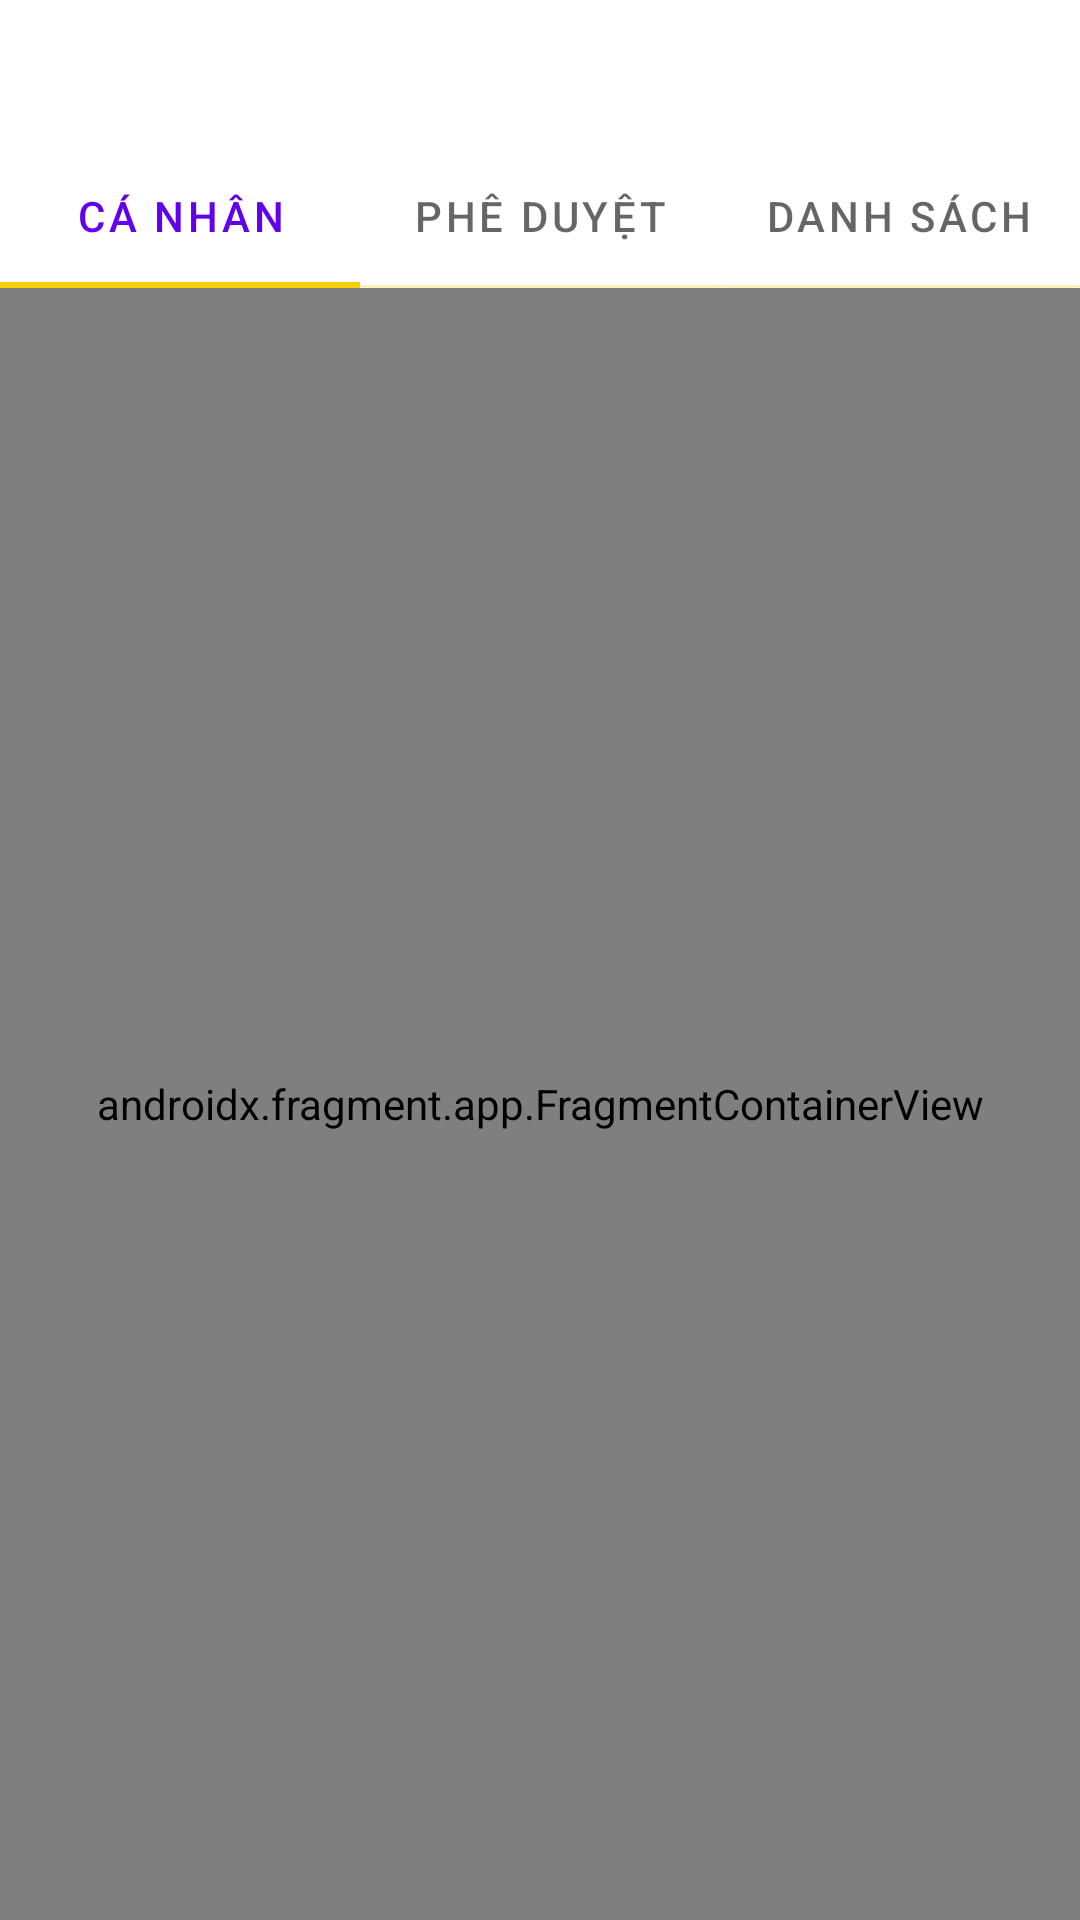

Android layout source for this screen:
<!-- AndroidManifest.xml: fallback theme Theme.MaterialComponents.DayNight.NoActionBar -->
<!-- res/layout/mainleave_layout.xml -->
<?xml version="1.0" encoding="utf-8"?>
<LinearLayout xmlns:android="http://schemas.android.com/apk/res/android"
    android:layout_width="match_parent"
    android:layout_height="match_parent"
    xmlns:app="http://schemas.android.com/apk/res-auto"
    android:orientation="vertical">

    <com.google.android.material.appbar.AppBarLayout
        android:layout_width="match_parent"
        android:layout_height="wrap_content"
        style="@style/Theme.Checkin.TopBar"
        >
            <androidx.appcompat.widget.Toolbar
                android:id="@+id/toolbar"
                android:layout_width="match_parent"
                android:layout_height="48dp"
                style="@style/Theme.Checkin.Toolbar">
                <FrameLayout
                    android:layout_width="24dp"
                    android:layout_height="24dp">

                </FrameLayout>
                <ImageButton
                    android:id="@+id/buttonlist_filter"
                    android:layout_width="wrap_content"
                    android:layout_height="wrap_content"
                    android:layout_gravity="end"
                    android:background="@null"
                    android:contentDescription="Back"
                    android:src="@drawable/filter"
                    android:layout_marginBottom="16dp"/>
            </androidx.appcompat.widget.Toolbar>

            <com.google.android.material.tabs.TabLayout
                android:id="@+id/tab_layout"
                android:layout_width="match_parent"
                android:layout_height="wrap_content"
                app:tabIndicatorFullWidth="true"
                app:tabIndicatorColor="#FBCC08"
                app:tabBackground="@drawable/tabbackground">
                <com.google.android.material.tabs.TabItem
                    android:layout_width="match_parent"
                    android:layout_height="match_parent"
                    android:text="Cá nhân" />
                <com.google.android.material.tabs.TabItem
                    android:layout_width="match_parent"
                    android:layout_height="match_parent"
                    android:text="Phê duyệt"/>
                <com.google.android.material.tabs.TabItem
                    android:layout_width="match_parent"
                    android:layout_height="match_parent"
                    android:text="Danh sách"/>
            </com.google.android.material.tabs.TabLayout>
    </com.google.android.material.appbar.AppBarLayout>

    <androidx.fragment.app.FragmentContainerView
        android:id="@+id/view"
        android:name="androidx.navigation.fragment.NavHostFragment"
        android:layout_width="match_parent"
        android:layout_height="match_parent"
        android:layout_weight="1"
        app:navGraph = "@navigation/leave_nav"
        app:startDestination = "@id/formPersonalFragment"
        app:defaultNavHost="true"
        />

</LinearLayout>
<!-- resources referenced by this layout -->
<resources>
  <!-- drawable tabbackground (drawable) -->
  <?xml version="1.0" encoding="utf-8"?>
  <selector xmlns:android="http://schemas.android.com/apk/res/android">
      <item android:state_checked="true">
          <layer-list>
              <item>
                  <shape android:shape="rectangle">
                      <solid android:color="#FFFFFF" />
                  </shape>
              </item>
              <item android:gravity="top|center_horizontal">
                  <shape android:shape="rectangle">
                      <size android:height="3dp" />
                      <solid android:color="#FBCC08" />
                      <corners android:bottomLeftRadius="3dp" android:bottomRightRadius="3dp" />
                  </shape>
              </item>
          </layer-list>
      </item>
      <item>
          <layer-list>
              <item>
                  <shape android:shape="rectangle">
                      <solid android:color="#FFFFFF" />
                  </shape>
              </item>
              <item android:gravity="bottom|center_horizontal">
                  <shape android:shape="rectangle">
                      <size android:height="1dp" />
                      <solid android:color="#FEF1B9" />
                      <corners android:bottomLeftRadius="3dp" android:bottomRightRadius="3dp" />
                  </shape>
              </item>
          </layer-list>
      </item>
  </selector>
  <style name="Theme.Checkin.Toolbar" parent="Theme.MaterialComponents">
          <item name="android:background">#FFFFFF</item>
      </style>
  <style name="Theme.Checkin.TopBar" parent="Theme.MaterialComponents">
          <item name="android:background">#FFFFFF</item>
      </style>
</resources>
